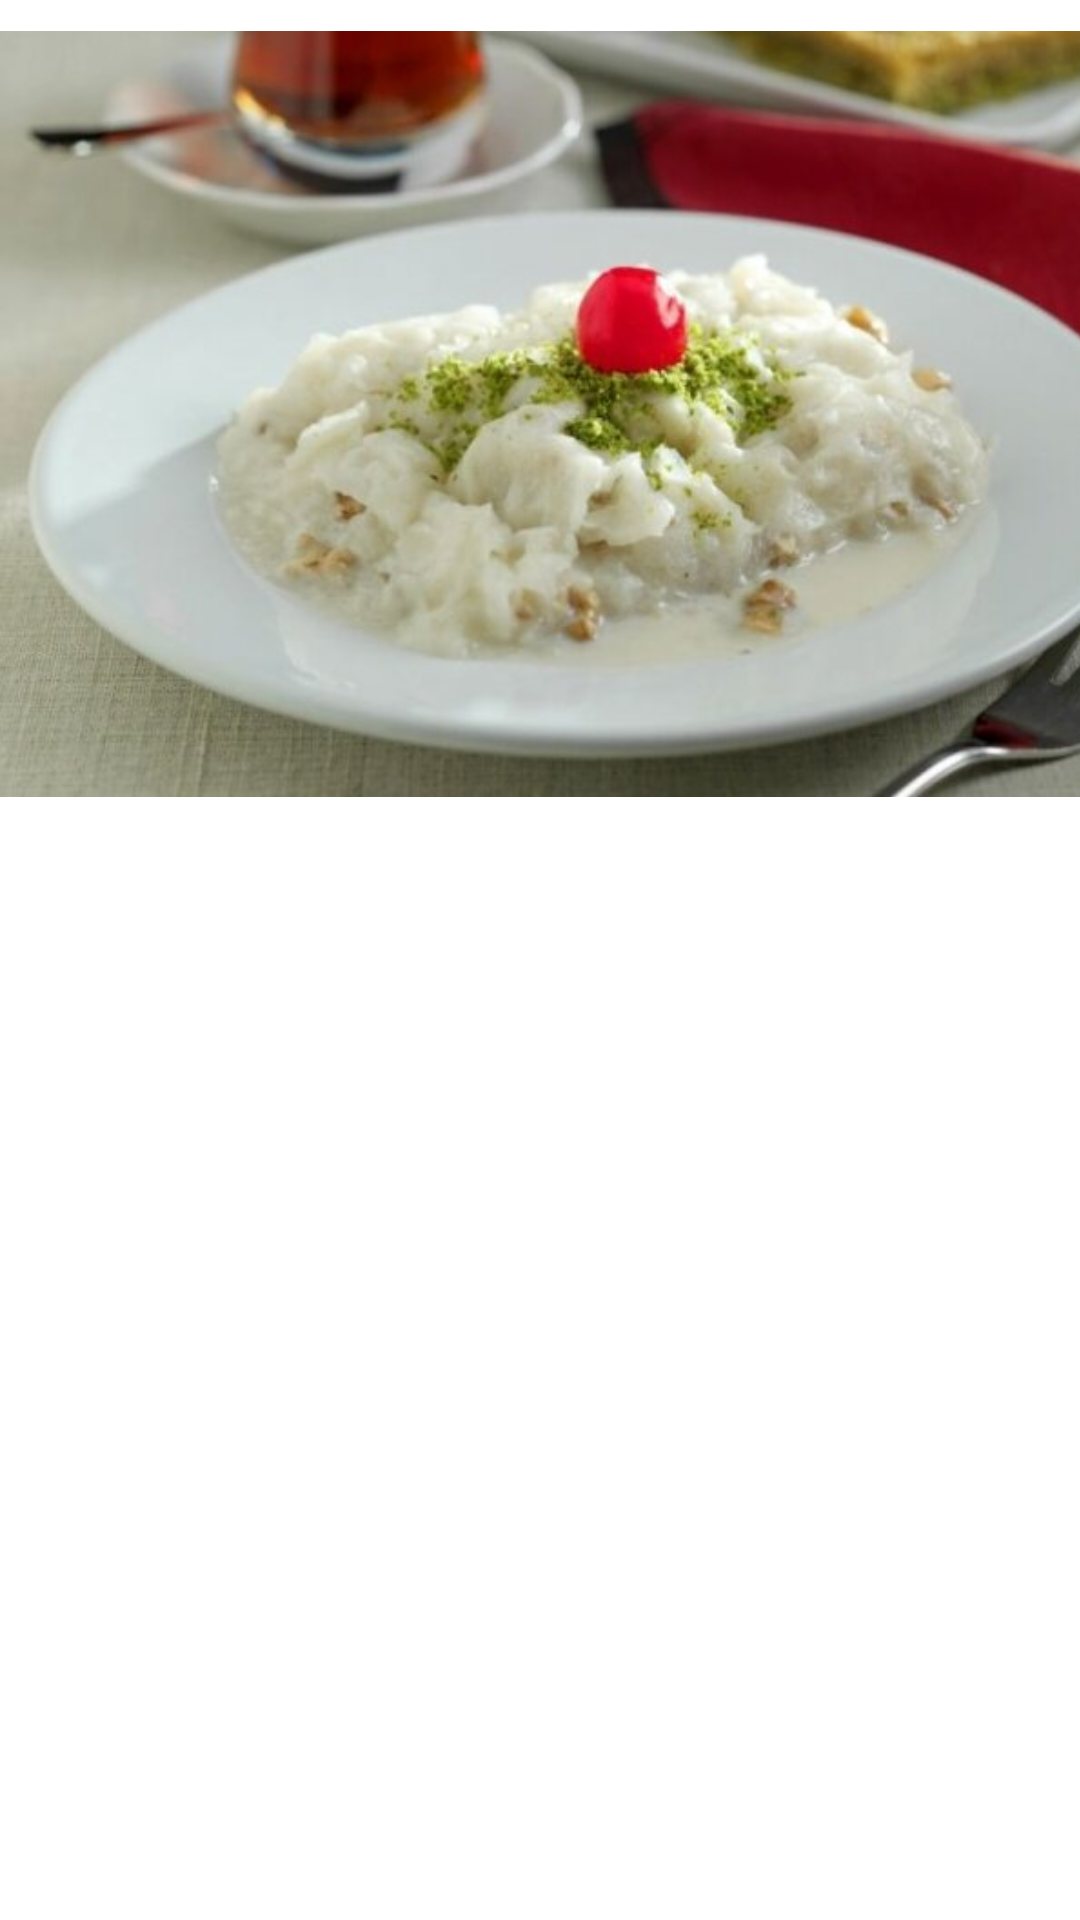

The Android layout XML behind this screen, and the referenced resources:
<!-- AndroidManifest.xml: application theme Theme.Giresun -->
<!-- res/layout/activity_findikligullac_sby.xml -->
<?xml version="1.0" encoding="utf-8"?>
<androidx.constraintlayout.widget.ConstraintLayout xmlns:android="http://schemas.android.com/apk/res/android"
    xmlns:app="http://schemas.android.com/apk/res-auto"
    xmlns:tools="http://schemas.android.com/tools"
    android:layout_width="match_parent"
    android:layout_height="match_parent"
    tools:context=".findikligullac_sby">

    <ImageView
        android:id="@+id/imageView2"
        android:layout_width="413dp"
        android:layout_height="276dp"
        app:layout_constraintTop_toTopOf="parent"
        app:srcCompat="@drawable/findikli_gullac_2"
        tools:layout_editor_absoluteX="-3dp" />

    <TextView
        android:id="@+id/findikligullac_sby"
        android:layout_width="0dp"
        android:layout_height="440dp"
        android:layout_marginStart="5dp"
        android:layout_marginEnd="5dp"
        android:layout_marginBottom="14dp"
        android:text=""
        app:layout_constraintBottom_toBottomOf="parent"
        app:layout_constraintEnd_toEndOf="parent"
        app:layout_constraintStart_toStartOf="parent" />
</androidx.constraintlayout.widget.ConstraintLayout>
<!-- resources referenced by this layout -->
<resources>
  <!-- drawable findikli_gullac_2: jpg bitmap (drawable, 39378 bytes) -->
  <style name="Theme.Giresun" parent="Theme.MaterialComponents.DayNight.DarkActionBar">
          
          <item name="colorPrimary">@color/purple_500</item>
          <item name="colorPrimaryVariant">@color/purple_700</item>
          <item name="colorOnPrimary">@color/white</item>
          
          <item name="colorSecondary">@color/teal_200</item>
          <item name="colorSecondaryVariant">@color/teal_700</item>
          <item name="colorOnSecondary">@color/black</item>
          
          <item name="android:statusBarColor">?attr/colorPrimaryVariant</item>
          
      </style>
  <!-- not gathered from this repository: default colours our renderer supplied (Android Studio template values) -->
  <color name="purple_500">#FF6200EE</color>
  <color name="purple_700">#FF3700B3</color>
  <color name="teal_200">#FF03DAC5</color>
  <color name="teal_700">#FF018786</color>
  <color name="black">#FF000000</color>
  <color name="white">#FFFFFFFF</color>
</resources>
